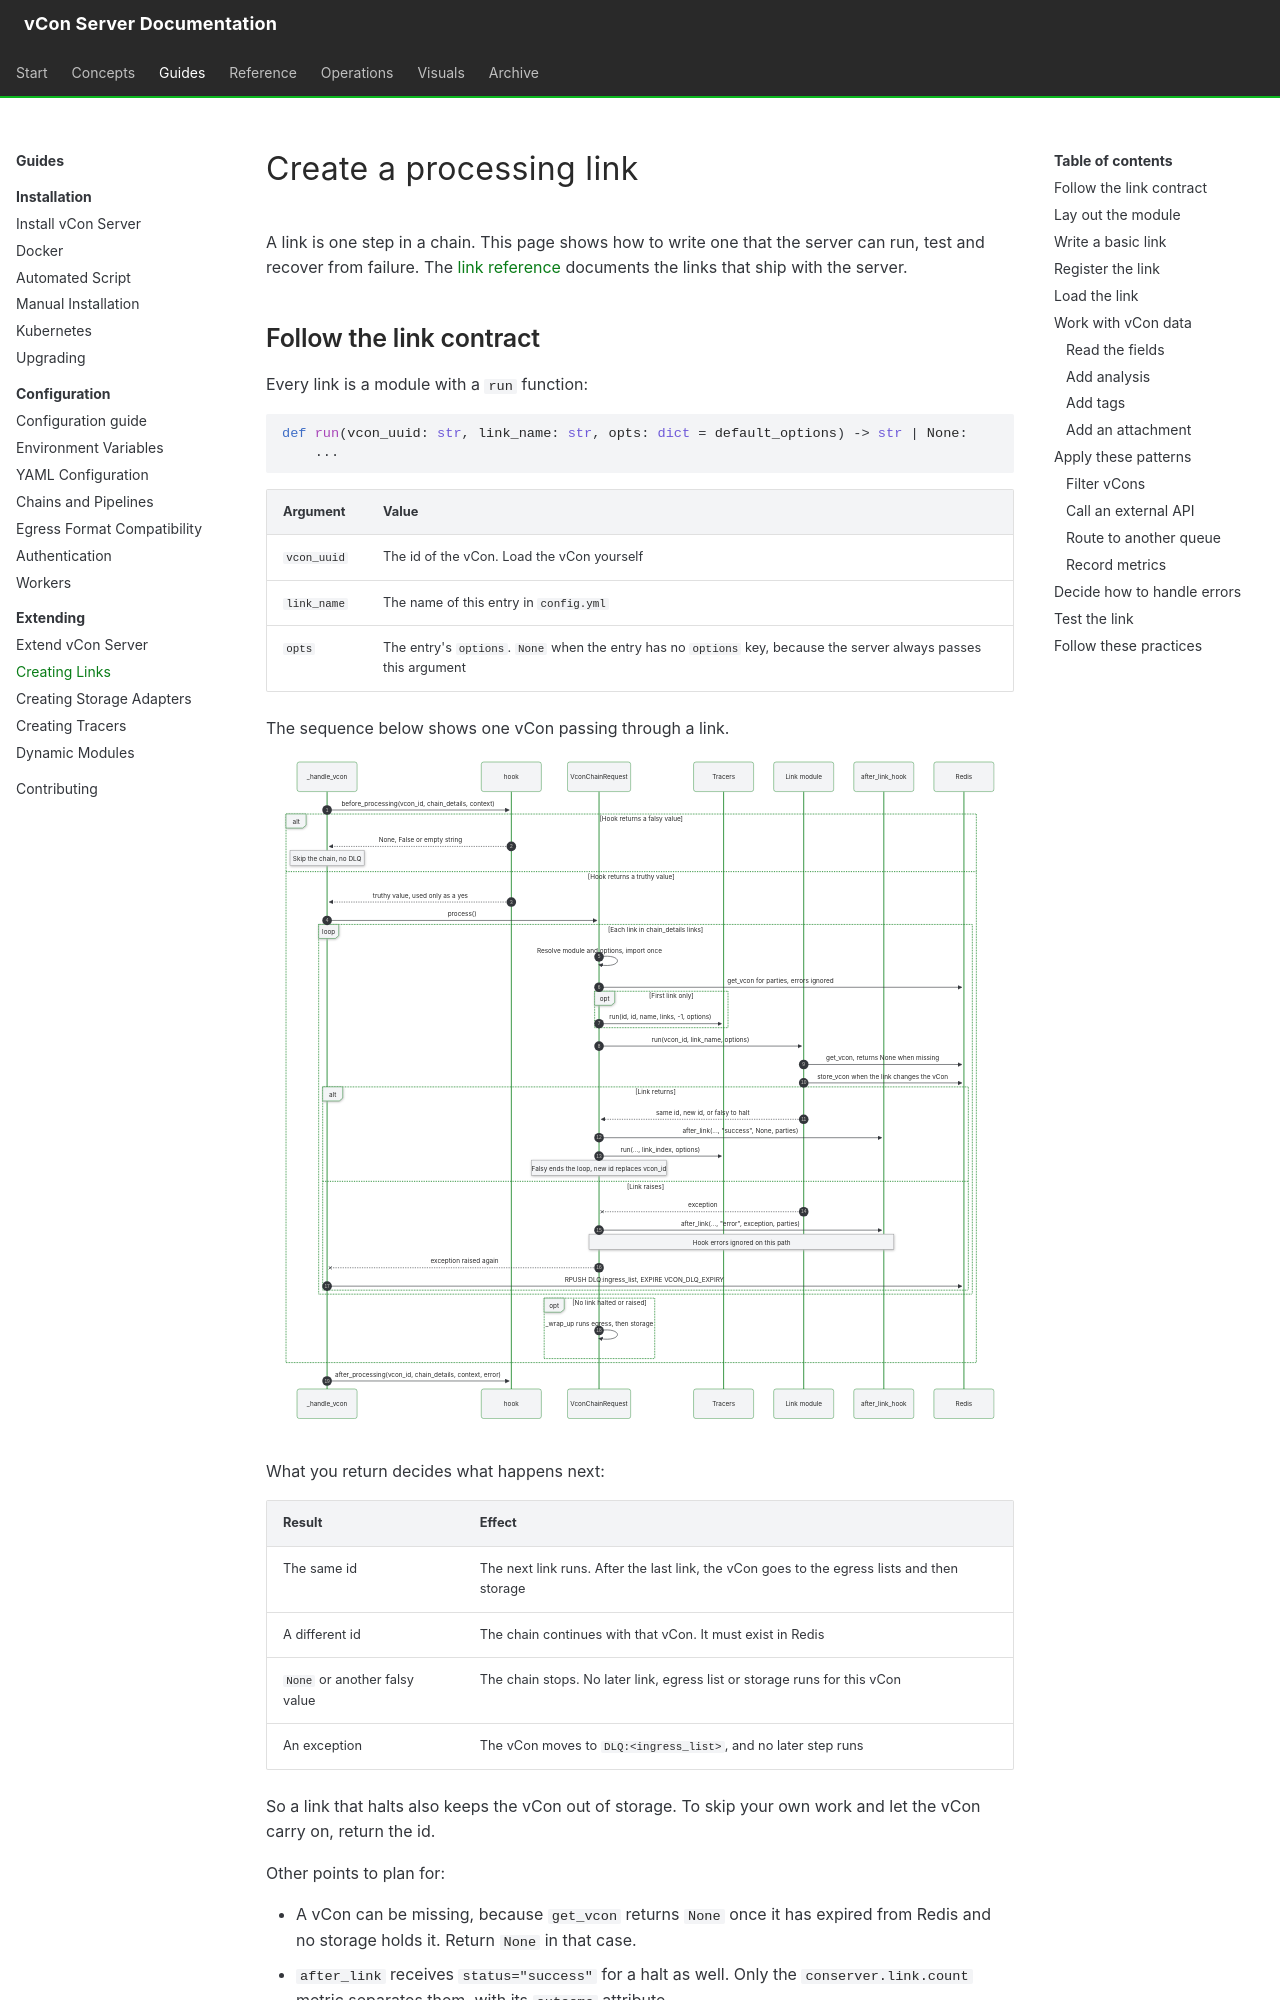

repository: vcon-dev/vcon-server · page: extending/creating-links/index.html · generator: mkdocs

# Create a processing link

A link is one step in a chain. This page shows how to write one that the server can run, test and recover from failure. The [link reference](../reference/links/index.md) documents the links that ship with the server.

## Follow the link contract

Every link is a module with a `run` function:

```python
def run(vcon_uuid: str, link_name: str, opts: dict = default_options) -> str | None:
    ...
```

| Argument | Value |
|---|---|
| `vcon_uuid` | The id of the vCon. Load the vCon yourself |
| `link_name` | The name of this entry in `config.yml` |
| `opts` | The entry's `options`. `None` when the entry has no `options` key, because the server always passes this argument |

The sequence below shows one vCon passing through a link.

![Sequence of a worker running hooks, tracers and a link module for one vCon, with success and failure branches](../diagrams/D12-link-execution-contract.svg)

What you return decides what happens next:

| Result | Effect |
|---|---|
| The same id | The next link runs. After the last link, the vCon goes to the egress lists and then storage |
| A different id | The chain continues with that vCon. It must exist in Redis |
| `None` or another falsy value | The chain stops. No later link, egress list or storage runs for this vCon |
| An exception | The vCon moves to `DLQ:<ingress_list>`, and no later step runs |

So a link that halts also keeps the vCon out of storage. To skip your own work and let the vCon carry on, return the id.

Other points to plan for:

- A vCon can be missing, because `get_vcon` returns `None` once it has expired from Redis and no storage holds it. Return `None` in that case.
- `after_link` receives `status="success"` for a halt as well. Only the `conserver.link.count` metric separates them, with its `outcome` attribute.
- An unknown link name or a failed import raises before the `after_link` hook is set up, and the vCon reaches the dead letter queue.
- A tracer error stops the chain only when that tracer sets `dlq_vcon_on_error`. A failing tracer with no `options` key also stops the chain and sends the vCon to the DLQ, so always set `options`, even as `options: {}`.

## Lay out the module

```
conserver/links/my_link/
  __init__.py       # run() and default_options
  README.md         # Short description and a link to the reference page
  test_my_link.py   # Tests sit beside the code
```
